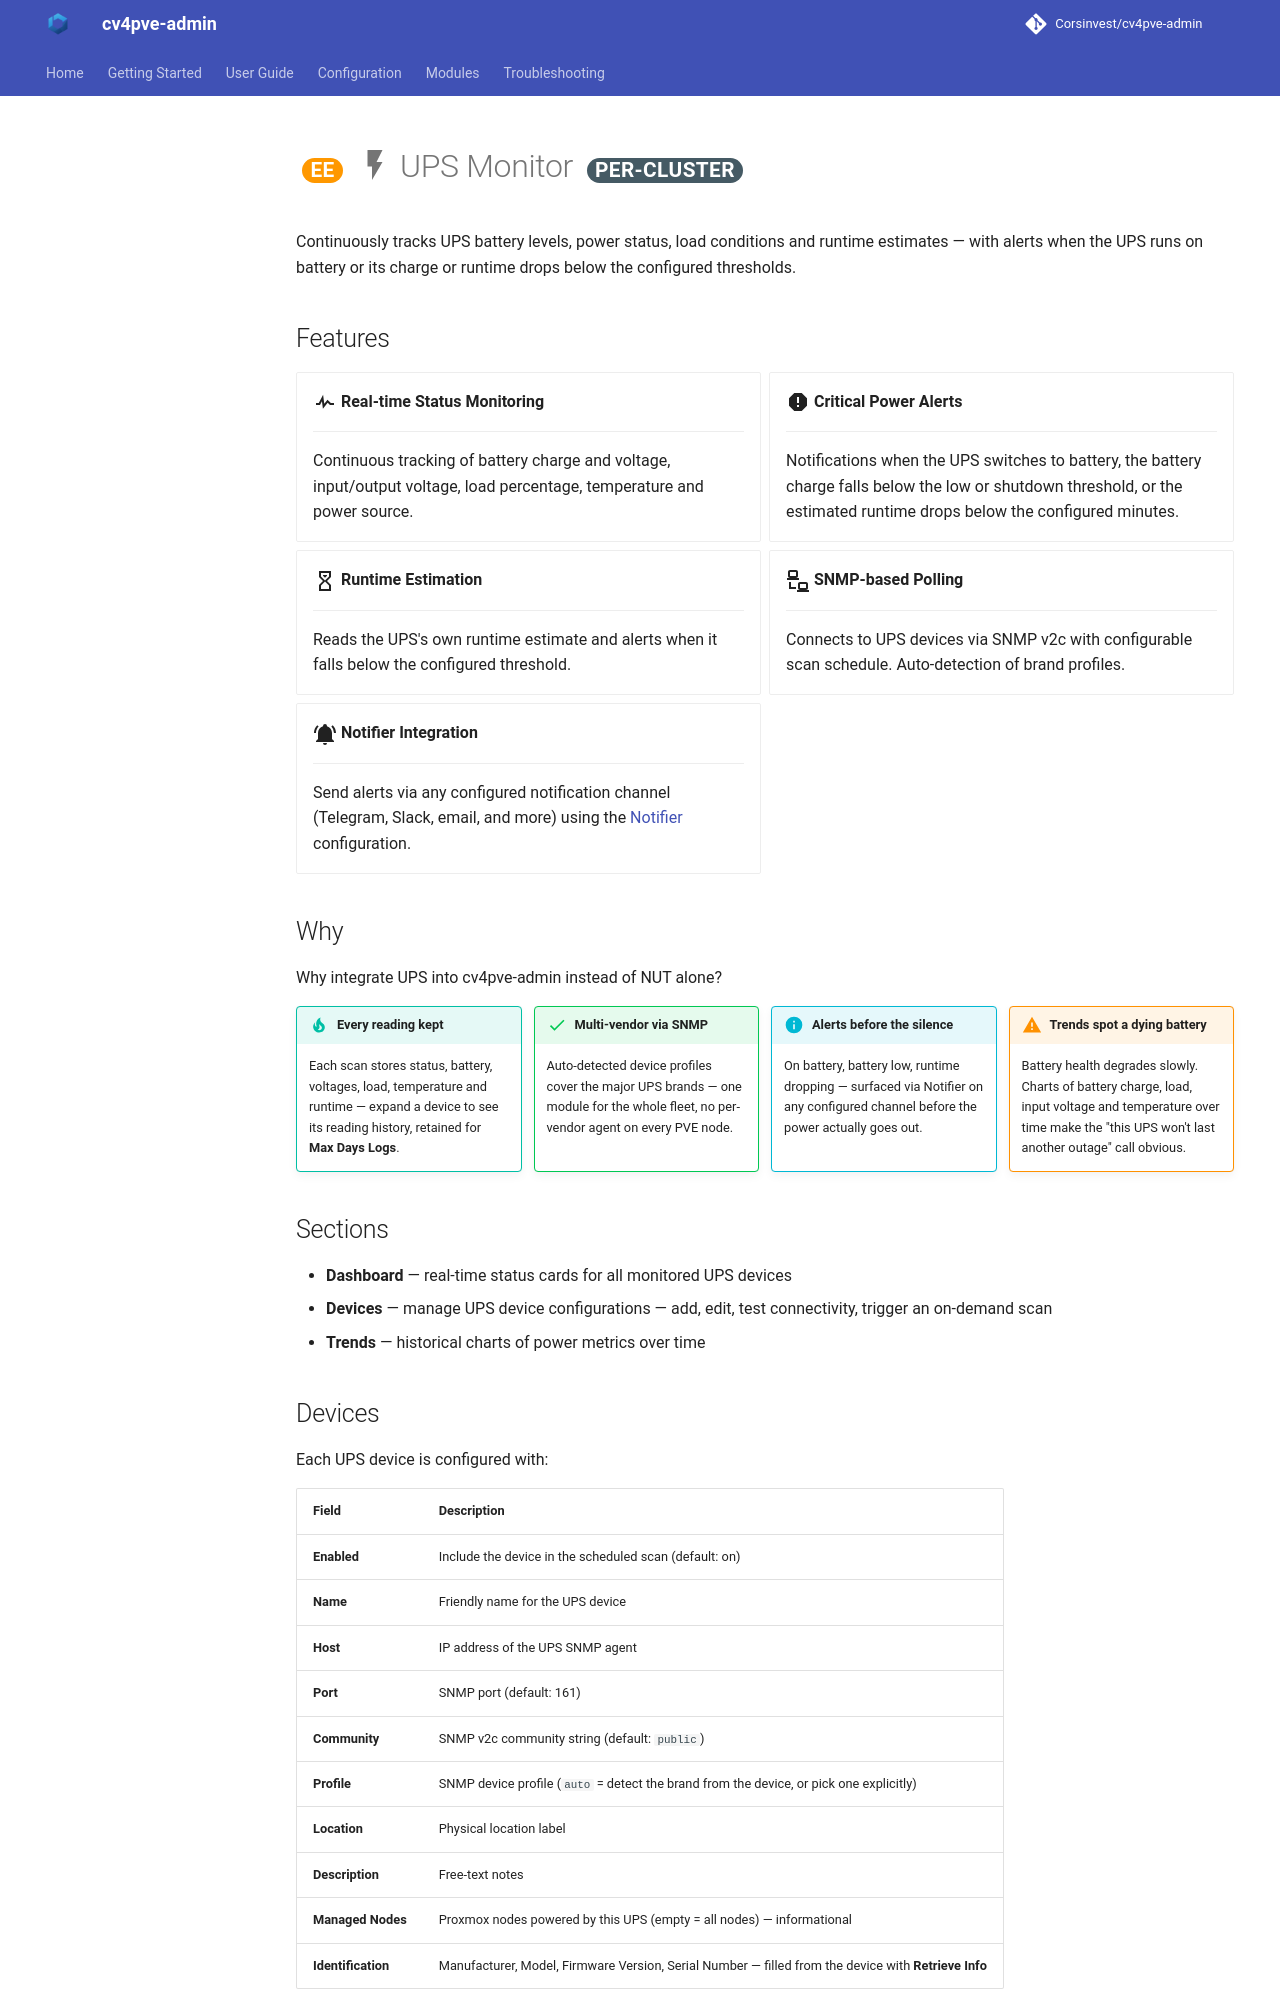

repository: Corsinvest/cv4pve-admin · page: modules/ups-monitor/index.html · generator: mkdocs

# <span class="ee"></span> :material-flash: UPS Monitor <span class="scope" data-scope="per-cluster"></span>

Continuously tracks UPS battery levels, power status, load conditions and runtime estimates — with alerts when the UPS runs on battery or its charge or runtime drops below the configured thresholds.

## Features

<div class="grid cards" markdown>

- :material-pulse:{ .lg .middle } **Real-time Status Monitoring**

    ---

    Continuous tracking of battery charge and voltage, input/output voltage, load percentage, temperature and power source.

- :material-alert-octagon:{ .lg .middle } **Critical Power Alerts**

    ---

    Notifications when the UPS switches to battery, the battery charge falls below the low or shutdown threshold, or the estimated runtime drops below the configured minutes.

- :material-timer-sand:{ .lg .middle } **Runtime Estimation**

    ---

    Reads the UPS's own runtime estimate and alerts when it falls below the configured threshold.

- :material-lan-connect:{ .lg .middle } **SNMP-based Polling**

    ---

    Connects to UPS devices via SNMP v2c with configurable scan schedule. Auto-detection of brand profiles.

- :material-bell-ring:{ .lg .middle } **Notifier Integration**

    ---

    Send alerts via any configured notification channel (Telegram, Slack, email, and more) using the [Notifier](../configuration/admin-area/notifier.md) configuration.

</div>

## Why

Why integrate UPS into cv4pve-admin instead of NUT alone?

<div class="why-grid" markdown>

<div markdown>
!!! tip "Every reading kept"
    Each scan stores status, battery, voltages, load, temperature and runtime — expand a device to see its reading history, retained for **Max Days Logs**.
</div>

<div markdown>
!!! success "Multi-vendor via SNMP"
    Auto-detected device profiles cover the major UPS brands — one module for the whole fleet, no per-vendor agent on every PVE node.
</div>

<div markdown>
!!! info "Alerts before the silence"
    On battery, battery low, runtime dropping — surfaced via Notifier on any configured channel before the power actually goes out.
</div>

<div markdown>
!!! warning "Trends spot a dying battery"
    Battery health degrades slowly. Charts of battery charge, load, input voltage and temperature over time make the "this UPS won't last another outage" call obvious.
</div>

</div>

## Sections

- **Dashboard** — real-time status cards for all monitored UPS devices
- **Devices** — manage UPS device configurations — add, edit, test connectivity, trigger an on-demand scan
- **Trends** — historical charts of power metrics over time

## Devices

Each UPS device is configured with:

| Field | Description |
|-------|-------------|
| **Enabled** | Include the device in the scheduled scan (default: on) |
| **Name** | Friendly name for the UPS device |
| **Host** | IP address of the UPS SNMP agent |
| **Port** | SNMP port (default: 161) |
| **Community** | SNMP v2c community string (default: `public`) |
| **Profile** | SNMP device profile (`auto` = detect the brand from the device, or pick one explicitly) |
| **Location** | Physical location label |
| **Description** | Free-text notes |
| **Managed Nodes** | Proxmox nodes powered by this UPS (empty = all nodes) — informational |
| **Identification** | Manufacturer, Model, Firmware Version, Serial Number — filled from the device with **Retrieve Info** |

Per-device actions:

- **Scan Now** — immediately poll the UPS for current readings
- **Test Connection** — verify SNMP connectivity to the device
